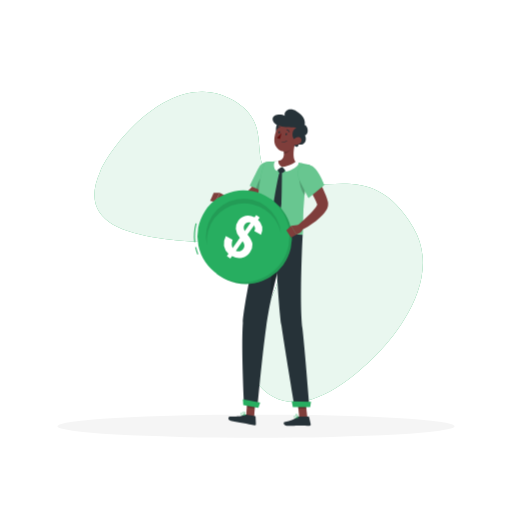
t = 0.00 s
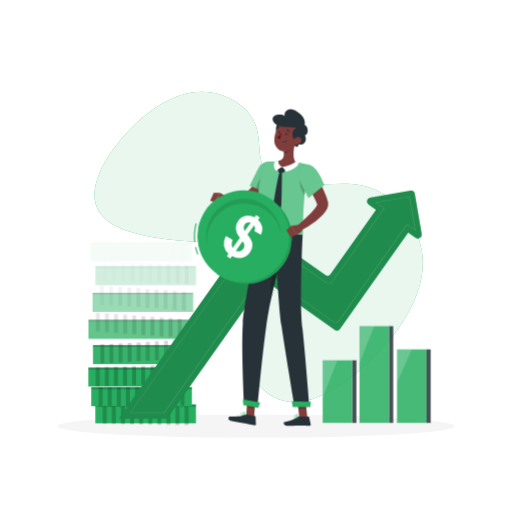
t = 3.56 s
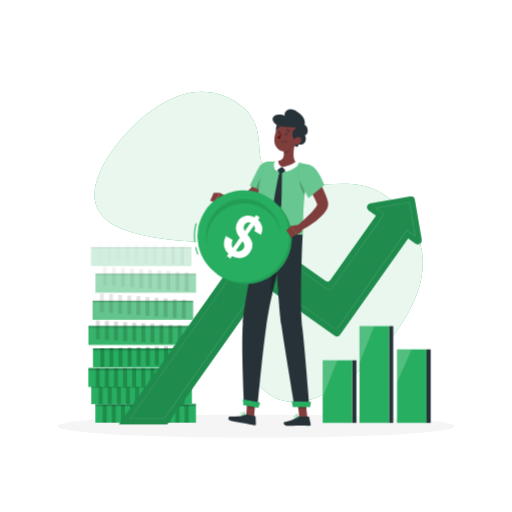
t = 4.01 s
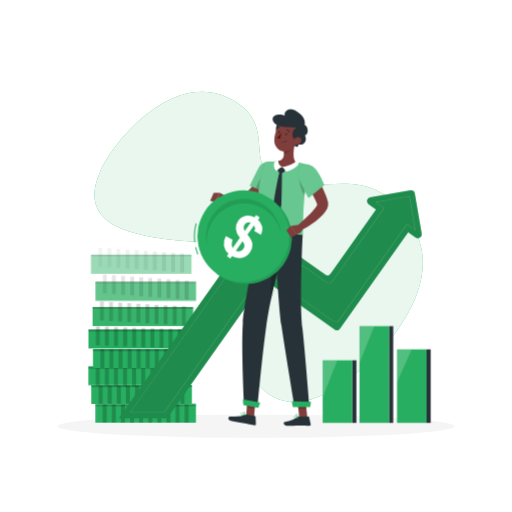
t = 4.46 s
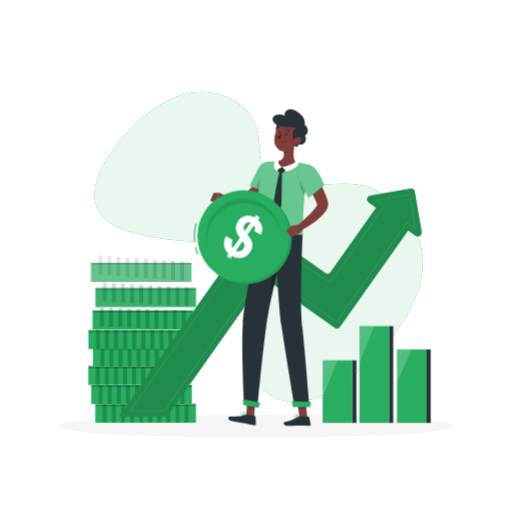
t = 4.91 s
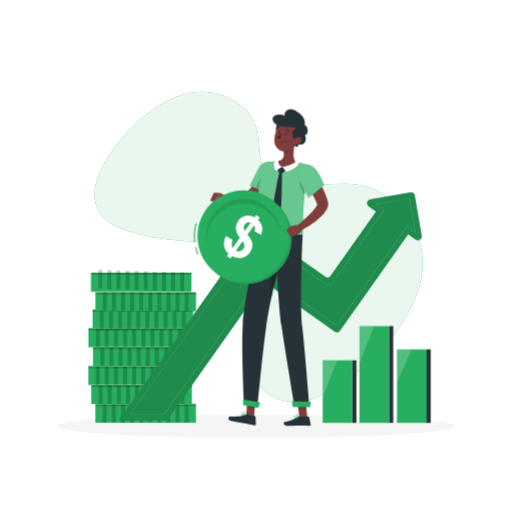
t = 5.81 s

The animated SVG that drew these frames (rendered in a browser with its animation timeline set to each time). Animation: 3 CSS @keyframes rules; one cycle of 7.16 s, repeats indefinitely.

<svg class="animated" id="freepik_stories-finance" xmlns="http://www.w3.org/2000/svg" viewBox="0 0 500 500" version="1.1" xmlns:xlink="http://www.w3.org/1999/xlink" xmlns:svgjs="http://svgjs.com/svgjs">
  <style>svg#freepik_stories-finance:not(.animated) .animable {opacity: 0;}svg#freepik_stories-finance.animated #el9u40xrmpimf {animation: 3.6s 1 forwards cubic-bezier(.36,-0.01,.5,1.38) slideDown;animation-delay: 0s;}svg#freepik_stories-finance.animated #elh5xnr4p0aah {animation: 3.6s 1 forwards cubic-bezier(.36,-0.01,.5,1.38) slideDown;animation-delay: 0.0375s;opacity: 0}svg#freepik_stories-finance.animated #elsd5unkhp9fp {animation: 3.6s 1 forwards cubic-bezier(.36,-0.01,.5,1.38) slideDown;animation-delay: 0.075s;opacity: 0}svg#freepik_stories-finance.animated #elsnmcn668ff {animation: 3.6s 1 forwards cubic-bezier(.36,-0.01,.5,1.38) slideDown;animation-delay: 0.11249999999999999s;opacity: 0}svg#freepik_stories-finance.animated #elcmo92x3m84 {animation: 3.6s 1 forwards cubic-bezier(.36,-0.01,.5,1.38) slideDown;animation-delay: 0.15s;opacity: 0}svg#freepik_stories-finance.animated #elfrb6fhwa0w9 {animation: 3.6s 1 forwards cubic-bezier(.36,-0.01,.5,1.38) slideDown;animation-delay: 0.1875s;opacity: 0}svg#freepik_stories-finance.animated #el4kaorjg4i33 {animation: 3.6s 1 forwards cubic-bezier(.36,-0.01,.5,1.38) slideDown;animation-delay: 0.22499999999999998s;opacity: 0}svg#freepik_stories-finance.animated #el2lhh3o1vg29 {animation: 3.6s 1 forwards cubic-bezier(.36,-0.01,.5,1.38) slideDown;animation-delay: 0.2625s;opacity: 0}svg#freepik_stories-finance.animated #el0s43jdigx3r {animation: 3.6s 1 forwards cubic-bezier(.36,-0.01,.5,1.38) slideDown;animation-delay: 0.3s;opacity: 0}svg#freepik_stories-finance.animated #elpdfewtk13n {animation: 3.6s 1 forwards cubic-bezier(.36,-0.01,.5,1.38) slideDown;animation-delay: 0.33749999999999997s;opacity: 0}svg#freepik_stories-finance.animated #elbiiloowrugj {animation: 3.6s 1 forwards cubic-bezier(.36,-0.01,.5,1.38) slideDown;animation-delay: 0.375s;opacity: 0}svg#freepik_stories-finance.animated #elqo4fphwp6j {animation: 3.6s 1 forwards cubic-bezier(.36,-0.01,.5,1.38) slideDown;animation-delay: 0.4125s;opacity: 0}svg#freepik_stories-finance.animated #el2y7uuu3v6gh {animation: 3.6s 1 forwards cubic-bezier(.36,-0.01,.5,1.38) slideDown;animation-delay: 0.44999999999999996s;opacity: 0}svg#freepik_stories-finance.animated #ell0krr95goe {animation: 3.6s 1 forwards cubic-bezier(.36,-0.01,.5,1.38) slideDown;animation-delay: 0.4875s;opacity: 0}svg#freepik_stories-finance.animated #eljujd2iynvgq {animation: 3.6s 1 forwards cubic-bezier(.36,-0.01,.5,1.38) slideDown;animation-delay: 0.525s;opacity: 0}svg#freepik_stories-finance.animated #ellanu5w53dtn {animation: 3.6s 1 forwards cubic-bezier(.36,-0.01,.5,1.38) slideDown;animation-delay: 0.5625s;opacity: 0}svg#freepik_stories-finance.animated #elyvl9wr3ekq {animation: 3.6s 1 forwards cubic-bezier(.36,-0.01,.5,1.38) slideDown;animation-delay: 0.6s;opacity: 0}svg#freepik_stories-finance.animated #eltfce0sjl9n {animation: 3.6s 1 forwards cubic-bezier(.36,-0.01,.5,1.38) slideDown;animation-delay: 0.6375s;opacity: 0}svg#freepik_stories-finance.animated #elwul0ytr3vhk {animation: 3.6s 1 forwards cubic-bezier(.36,-0.01,.5,1.38) slideDown;animation-delay: 0.6749999999999999s;opacity: 0}svg#freepik_stories-finance.animated #ele4td0szfg2l {animation: 3.6s 1 forwards cubic-bezier(.36,-0.01,.5,1.38) slideDown;animation-delay: 0.7125s;opacity: 0}svg#freepik_stories-finance.animated #elugetx8nsm3c {animation: 3.6s 1 forwards cubic-bezier(.36,-0.01,.5,1.38) slideDown;animation-delay: 0.75s;opacity: 0}svg#freepik_stories-finance.animated #elov4b8cmlyu {animation: 3.6s 1 forwards cubic-bezier(.36,-0.01,.5,1.38) slideDown;animation-delay: 0.7875s;opacity: 0}svg#freepik_stories-finance.animated #el1cfua68s0kw {animation: 3.6s 1 forwards cubic-bezier(.36,-0.01,.5,1.38) slideDown;animation-delay: 0.825s;opacity: 0}svg#freepik_stories-finance.animated #elm7daw14cyqi {animation: 3.6s 1 forwards cubic-bezier(.36,-0.01,.5,1.38) slideDown;animation-delay: 0.8624999999999999s;opacity: 0}svg#freepik_stories-finance.animated #el7dx5121bscg {animation: 3.6s 1 forwards cubic-bezier(.36,-0.01,.5,1.38) slideDown;animation-delay: 0.8999999999999999s;opacity: 0}svg#freepik_stories-finance.animated #ellcldbo0xlea {animation: 3.6s 1 forwards cubic-bezier(.36,-0.01,.5,1.38) slideDown;animation-delay: 0.9375s;opacity: 0}svg#freepik_stories-finance.animated #el66mbpt72wfe {animation: 3.6s 1 forwards cubic-bezier(.36,-0.01,.5,1.38) slideDown;animation-delay: 0.975s;opacity: 0}svg#freepik_stories-finance.animated #elno5xndumed8 {animation: 3.6s 1 forwards cubic-bezier(.36,-0.01,.5,1.38) slideDown;animation-delay: 1.0125s;opacity: 0}svg#freepik_stories-finance.animated #el7ywj4d7ascf {animation: 3.6s 1 forwards cubic-bezier(.36,-0.01,.5,1.38) slideDown;animation-delay: 1.05s;opacity: 0}svg#freepik_stories-finance.animated #el80yoio8p63d {animation: 3.6s 1 forwards cubic-bezier(.36,-0.01,.5,1.38) slideDown;animation-delay: 1.0875s;opacity: 0}svg#freepik_stories-finance.animated #el8w1no3awe64 {animation: 3.6s 1 forwards cubic-bezier(.36,-0.01,.5,1.38) slideDown;animation-delay: 1.125s;opacity: 0}svg#freepik_stories-finance.animated #elehdedoqh15q {animation: 3.6s 1 forwards cubic-bezier(.36,-0.01,.5,1.38) slideDown;animation-delay: 1.1624999999999999s;opacity: 0}svg#freepik_stories-finance.animated #el8g4jine91o6 {animation: 3.6s 1 forwards cubic-bezier(.36,-0.01,.5,1.38) slideDown;animation-delay: 1.2s;opacity: 0}svg#freepik_stories-finance.animated #eli58kgzfvtn {animation: 3.6s 1 forwards cubic-bezier(.36,-0.01,.5,1.38) slideDown;animation-delay: 1.2375s;opacity: 0}svg#freepik_stories-finance.animated #el1d4n5k2vls2 {animation: 3.6s 1 forwards cubic-bezier(.36,-0.01,.5,1.38) slideDown;animation-delay: 1.275s;opacity: 0}svg#freepik_stories-finance.animated #elzmbxb8jt4pc {animation: 3.6s 1 forwards cubic-bezier(.36,-0.01,.5,1.38) slideDown;animation-delay: 1.3125s;opacity: 0}svg#freepik_stories-finance.animated #el798z8byajjc {animation: 3.6s 1 forwards cubic-bezier(.36,-0.01,.5,1.38) slideDown;animation-delay: 1.3499999999999999s;opacity: 0}svg#freepik_stories-finance.animated #el2qk4u8py6kn {animation: 3.6s 1 forwards cubic-bezier(.36,-0.01,.5,1.38) slideDown;animation-delay: 1.3875s;opacity: 0}svg#freepik_stories-finance.animated #elz6w0f2vr5w {animation: 3.6s 1 forwards cubic-bezier(.36,-0.01,.5,1.38) slideDown;animation-delay: 1.425s;opacity: 0}svg#freepik_stories-finance.animated #elubcdp3xes1h {animation: 3.6s 1 forwards cubic-bezier(.36,-0.01,.5,1.38) slideDown;animation-delay: 1.4625s;opacity: 0}svg#freepik_stories-finance.animated #elv1hn1zjyky {animation: 3.6s 1 forwards cubic-bezier(.36,-0.01,.5,1.38) slideDown;animation-delay: 1.5s;opacity: 0}svg#freepik_stories-finance.animated #el2rbo05c0s7g {animation: 3.6s 1 forwards cubic-bezier(.36,-0.01,.5,1.38) slideDown;animation-delay: 1.5374999999999999s;opacity: 0}svg#freepik_stories-finance.animated #elivsy59o8bu8 {animation: 3.6s 1 forwards cubic-bezier(.36,-0.01,.5,1.38) slideDown;animation-delay: 1.575s;opacity: 0}svg#freepik_stories-finance.animated #elnqis4jskcs {animation: 3.6s 1 forwards cubic-bezier(.36,-0.01,.5,1.38) slideDown;animation-delay: 1.6125s;opacity: 0}svg#freepik_stories-finance.animated #el02ivxdfy1gv4 {animation: 3.6s 1 forwards cubic-bezier(.36,-0.01,.5,1.38) slideDown;animation-delay: 1.65s;opacity: 0}svg#freepik_stories-finance.animated #ele75aimweje {animation: 3.6s 1 forwards cubic-bezier(.36,-0.01,.5,1.38) slideDown;animation-delay: 1.6875s;opacity: 0}svg#freepik_stories-finance.animated #elniixxzt75a {animation: 3.6s 1 forwards cubic-bezier(.36,-0.01,.5,1.38) slideDown;animation-delay: 1.7249999999999999s;opacity: 0}svg#freepik_stories-finance.animated #els3xnkrzjzx {animation: 3.6s 1 forwards cubic-bezier(.36,-0.01,.5,1.38) slideDown;animation-delay: 1.7625s;opacity: 0}svg#freepik_stories-finance.animated #el7tk4txhgls6 {animation: 3.6s 1 forwards cubic-bezier(.36,-0.01,.5,1.38) slideDown;animation-delay: 1.7999999999999998s;opacity: 0}svg#freepik_stories-finance.animated #elnok0vhblra {animation: 3.6s 1 forwards cubic-bezier(.36,-0.01,.5,1.38) slideDown;animation-delay: 1.8375s;opacity: 0}svg#freepik_stories-finance.animated #elb2llep1sjh5 {animation: 3.6s 1 forwards cubic-bezier(.36,-0.01,.5,1.38) slideDown;animation-delay: 1.875s;opacity: 0}svg#freepik_stories-finance.animated #eltk9fwj6wsjn {animation: 3.6s 1 forwards cubic-bezier(.36,-0.01,.5,1.38) slideDown;animation-delay: 1.9124999999999999s;opacity: 0}svg#freepik_stories-finance.animated #ely21jmm62h4 {animation: 3.6s 1 forwards cubic-bezier(.36,-0.01,.5,1.38) slideDown;animation-delay: 1.95s;opacity: 0}svg#freepik_stories-finance.animated #el0aipsxrboq7 {animation: 3.6s 1 forwards cubic-bezier(.36,-0.01,.5,1.38) slideDown;animation-delay: 1.9874999999999998s;opacity: 0}svg#freepik_stories-finance.animated #el09zweh4old73 {animation: 3.6s 1 forwards cubic-bezier(.36,-0.01,.5,1.38) slideDown;animation-delay: 2.025s;opacity: 0}svg#freepik_stories-finance.animated #el8opncknbkbm {animation: 3.6s 1 forwards cubic-bezier(.36,-0.01,.5,1.38) slideDown;animation-delay: 2.0625s;opacity: 0}svg#freepik_stories-finance.animated #elwjg6wuy8oa {animation: 3.6s 1 forwards cubic-bezier(.36,-0.01,.5,1.38) slideDown;animation-delay: 2.1s;opacity: 0}svg#freepik_stories-finance.animated #elybnpu0ylt9s {animation: 3.6s 1 forwards cubic-bezier(.36,-0.01,.5,1.38) slideDown;animation-delay: 2.1374999999999997s;opacity: 0}svg#freepik_stories-finance.animated #elb47j2hvg3x {animation: 3.6s 1 forwards cubic-bezier(.36,-0.01,.5,1.38) slideDown;animation-delay: 2.175s;opacity: 0}svg#freepik_stories-finance.animated #elj0d8lufmytl {animation: 3.6s 1 forwards cubic-bezier(.36,-0.01,.5,1.38) slideDown;animation-delay: 2.2125s;opacity: 0}svg#freepik_stories-finance.animated #elzc4rjvmjt {animation: 3.6s 1 forwards cubic-bezier(.36,-0.01,.5,1.38) slideDown;animation-delay: 2.25s;opacity: 0}svg#freepik_stories-finance.animated #elu7ul9v7n0ib {animation: 3.6s 1 forwards cubic-bezier(.36,-0.01,.5,1.38) slideDown;animation-delay: 2.2875s;opacity: 0}svg#freepik_stories-finance.animated #el4qofhtum0mx {animation: 3.6s 1 forwards cubic-bezier(.36,-0.01,.5,1.38) slideDown;animation-delay: 2.3249999999999997s;opacity: 0}svg#freepik_stories-finance.animated #elvte8h1n45j8 {animation: 3.6s 1 forwards cubic-bezier(.36,-0.01,.5,1.38) slideDown;animation-delay: 2.3625s;opacity: 0}svg#freepik_stories-finance.animated #elefo0qozzyop {animation: 3.6s 1 forwards cubic-bezier(.36,-0.01,.5,1.38) slideDown;animation-delay: 2.4s;opacity: 0}svg#freepik_stories-finance.animated #elszm551p7of {animation: 3.6s 1 forwards cubic-bezier(.36,-0.01,.5,1.38) slideDown;animation-delay: 2.4375s;opacity: 0}svg#freepik_stories-finance.animated #elio9839guz0g {animation: 3.6s 1 forwards cubic-bezier(.36,-0.01,.5,1.38) slideDown;animation-delay: 2.475s;opacity: 0}svg#freepik_stories-finance.animated #elojymag8uonk {animation: 3.6s 1 forwards cubic-bezier(.36,-0.01,.5,1.38) slideDown;animation-delay: 2.5124999999999997s;opacity: 0}svg#freepik_stories-finance.animated #elztqmtcrr1kc {animation: 3.6s 1 forwards cubic-bezier(.36,-0.01,.5,1.38) slideDown;animation-delay: 2.55s;opacity: 0}svg#freepik_stories-finance.animated #el4744y6mal6j {animation: 3.6s 1 forwards cubic-bezier(.36,-0.01,.5,1.38) slideDown;animation-delay: 2.5875s;opacity: 0}svg#freepik_stories-finance.animated #eld7u0hlgyw9 {animation: 3.6s 1 forwards cubic-bezier(.36,-0.01,.5,1.38) slideDown;animation-delay: 2.625s;opacity: 0}svg#freepik_stories-finance.animated #elriiid5myvng {animation: 3.6s 1 forwards cubic-bezier(.36,-0.01,.5,1.38) slideDown;animation-delay: 2.6625s;opacity: 0}svg#freepik_stories-finance.animated #el6tla4gw0ca9 {animation: 3.6s 1 forwards cubic-bezier(.36,-0.01,.5,1.38) slideDown;animation-delay: 2.6999999999999997s;opacity: 0}svg#freepik_stories-finance.animated #elfdmirv5iaf4 {animation: 3.6s 1 forwards cubic-bezier(.36,-0.01,.5,1.38) slideDown;animation-delay: 2.7375s;opacity: 0}svg#freepik_stories-finance.animated #elb5nm4jubaf4 {animation: 3.6s 1 forwards cubic-bezier(.36,-0.01,.5,1.38) slideDown;animation-delay: 2.775s;opacity: 0}svg#freepik_stories-finance.animated #elxuubzc0vnxm {animation: 3.6s 1 forwards cubic-bezier(.36,-0.01,.5,1.38) slideDown;animation-delay: 2.8125s;opacity: 0}svg#freepik_stories-finance.animated #el602yrqd0qin {animation: 3.6s 1 forwards cubic-bezier(.36,-0.01,.5,1.38) slideDown;animation-delay: 2.85s;opacity: 0}svg#freepik_stories-finance.animated #elasnxfu4uhod {animation: 3.6s 1 forwards cubic-bezier(.36,-0.01,.5,1.38) slideDown;animation-delay: 2.8874999999999997s;opacity: 0}svg#freepik_stories-finance.animated #elgpg5yuqd3bm {animation: 3.6s 1 forwards cubic-bezier(.36,-0.01,.5,1.38) slideDown;animation-delay: 2.925s;opacity: 0}svg#freepik_stories-finance.animated #el7pq3yvr2uod {animation: 3.6s 1 forwards cubic-bezier(.36,-0.01,.5,1.38) slideDown;animation-delay: 2.9625s;opacity: 0}svg#freepik_stories-finance.animated #elxla7kwojuxm {animation: 3.6s 1 forwards cubic-bezier(.36,-0.01,.5,1.38) slideDown;animation-delay: 3s;opacity: 0}svg#freepik_stories-finance.animated #elih8oo8rrlm {animation: 3.6s 1 forwards cubic-bezier(.36,-0.01,.5,1.38) slideDown;animation-delay: 3.0375s;opacity: 0}svg#freepik_stories-finance.animated #elyzprog3scel {animation: 3.6s 1 forwards cubic-bezier(.36,-0.01,.5,1.38) slideDown;animation-delay: 3.0749999999999997s;opacity: 0}svg#freepik_stories-finance.animated #el5d1oushy8a {animation: 3.6s 1 forwards cubic-bezier(.36,-0.01,.5,1.38) slideDown;animation-delay: 3.1125s;opacity: 0}svg#freepik_stories-finance.animated #el8zk2xgnjtt {animation: 3.6s 1 forwards cubic-bezier(.36,-0.01,.5,1.38) slideDown;animation-delay: 3.15s;opacity: 0}svg#freepik_stories-finance.animated #el9q8ntuo75m {animation: 3.6s 1 forwards cubic-bezier(.36,-0.01,.5,1.38) slideDown;animation-delay: 3.1875s;opacity: 0}svg#freepik_stories-finance.animated #elov384vx7h9 {animation: 3.6s 1 forwards cubic-bezier(.36,-0.01,.5,1.38) slideDown;animation-delay: 3.225s;opacity: 0}svg#freepik_stories-finance.animated #elpsdohotutb8 {animation: 3.6s 1 forwards cubic-bezier(.36,-0.01,.5,1.38) slideDown;animation-delay: 3.2624999999999997s;opacity: 0}svg#freepik_stories-finance.animated #elz031wfxhqd9 {animation: 3.6s 1 forwards cubic-bezier(.36,-0.01,.5,1.38) slideDown;animation-delay: 3.3s;opacity: 0}svg#freepik_stories-finance.animated #elnz490uxrl1i {animation: 3.6s 1 forwards cubic-bezier(.36,-0.01,.5,1.38) slideDown;animation-delay: 3.3375s;opacity: 0}svg#freepik_stories-finance.animated #elo0tsc4gywi {animation: 3.6s 1 forwards cubic-bezier(.36,-0.01,.5,1.38) slideDown;animation-delay: 3.375s;opacity: 0}svg#freepik_stories-finance.animated #elcfs5ekvuu6 {animation: 3.6s 1 forwards cubic-bezier(.36,-0.01,.5,1.38) slideDown;animation-delay: 3.4125s;opacity: 0}svg#freepik_stories-finance.animated #el28gq0jm13hfi {animation: 3.6s 1 forwards cubic-bezier(.36,-0.01,.5,1.38) slideDown;animation-delay: 3.4499999999999997s;opacity: 0}svg#freepik_stories-finance.animated #elb81wfn0l4ik {animation: 3.6s 1 forwards cubic-bezier(.36,-0.01,.5,1.38) slideDown;animation-delay: 3.4875s;opacity: 0}svg#freepik_stories-finance.animated #elu6thr2vq7eo {animation: 3.6s 1 forwards cubic-bezier(.36,-0.01,.5,1.38) slideDown;animation-delay: 3.525s;opacity: 0}svg#freepik_stories-finance.animated #el63hlrt6cbm2 {animation: 3.6s 1 forwards cubic-bezier(.36,-0.01,.5,1.38) slideDown;animation-delay: 3.5625s;opacity: 0}svg#freepik_stories-finance.animated #freepik--Coins--inject-3 {animation: 3.6s 1 forwards cubic-bezier(.36,-0.01,.5,1.38) slideDown;animation-delay: 0s;}svg#freepik_stories-finance.animated #freepik--Growth--inject-3 {animation: 1s 1 forwards cubic-bezier(.36,-0.01,.5,1.38) fadeIn,1.5s Infinite  linear floating;animation-delay: 0s,1s;}svg#freepik_stories-finance.animated #freepik--Chart--inject-3 {animation: 1s 1 forwards cubic-bezier(.36,-0.01,.5,1.38) fadeIn;animation-delay: 3s;opacity: 0}            @keyframes slideDown {                0% {                    opacity: 0;                    transform: translateY(-30px);                }                100% {                    opacity: 1;                    transform: translateY(0);                }            }                    @keyframes fadeIn {                0% {                    opacity: 0;                }                100% {                    opacity: 1;                }            }                    @keyframes floating {                0% {                    opacity: 1;                    transform: translateY(0px);                }                50% {                    transform: translateY(-10px);                }                100% {                    opacity: 1;                    transform: translateY(0px);                }            }        </style><g id="freepik--background-simple--inject-3" class="animable" style="transform-origin: 252.578px 241.147px;"><path d="M97.91,167.36C56.83,258.91,250.11,224,266.55,249.22c24.95,38.23-46.9,76.83-20.57,117.83,37,57.68,97.76,2.95,119.44-18.36,21.9-21.52,66.95-77.47,38.28-126.29-43.79-74.57-94.12-22.38-139.33-52.06-21.32-14,1.25-46.56-31.67-69.26C175.27,61.47,112.59,134.65,97.91,167.36Z" style="fill: rgb(39, 174, 96); transform-origin: 252.578px 241.147px;" id="elekuj4a7fo6" class="animable"></path><g id="elqwrql5j2n7"><path d="M97.91,167.36C56.83,258.91,250.11,224,266.55,249.22c24.95,38.23-46.9,76.83-20.57,117.83,37,57.68,97.76,2.95,119.44-18.36,21.9-21.52,66.95-77.47,38.28-126.29-43.79-74.57-94.12-22.38-139.33-52.06-21.32-14,1.25-46.56-31.67-69.26C175.27,61.47,112.59,134.65,97.91,167.36Z" style="fill: rgb(255, 255, 255); opacity: 0.9; transform-origin: 252.578px 241.147px;" class="animable"></path></g></g><g id="freepik--Shadow--inject-3" class="animable" style="transform-origin: 250px 416.24px;"><ellipse id="freepik--path--inject-3" cx="250" cy="416.24" rx="193.89" ry="11.32" style="fill: rgb(245, 245, 245); transform-origin: 250px 416.24px;" class="animable"></ellipse></g><g id="freepik--Coins--inject-3" class="animable animator-active" style="transform-origin: 138.9px 339.025px;"><rect x="93.15" y="394.46" width="98.19" height="18.48" style="fill: rgb(39, 174, 96); transform-origin: 142.245px 403.7px;" id="el9u40xrmpimf" class="animable"></rect><g id="elh5xnr4p0aah"><rect x="93.15" y="394.46" width="98.19" height="2.1" style="opacity: 0.2; transform-origin: 142.245px 395.51px;" class="animable"></rect></g><g id="elsd5unkhp9fp"><rect x="100.34" y="394.46" width="3.87" height="18.48" style="opacity: 0.2; transform-origin: 102.275px 403.7px;" class="animable"></rect></g><g id="elsnmcn668ff"><rect x="109.22" y="394.46" width="3.87" height="18.48" style="opacity: 0.2; transform-origin: 111.155px 403.7px;" class="animable"></rect></g><g id="elcmo92x3m84"><rect x="118.11" y="394.46" width="3.87" height="18.48" style="opacity: 0.2; transform-origin: 120.045px 403.7px;" class="animable"></rect></g><g id="elfrb6fhwa0w9"><rect x="126.99" y="394.46" width="3.87" height="18.48" style="opacity: 0.2; transform-origin: 128.925px 403.7px;" class="animable"></rect></g><g id="el4kaorjg4i33"><rect x="135.87" y="394.46" width="3.87" height="18.48" style="opacity: 0.2; transform-origin: 137.805px 403.7px;" class="animable"></rect></g><g id="el2lhh3o1vg29"><rect x="144.76" y="394.46" width="3.87" height="18.48" style="opacity: 0.2; transform-origin: 146.695px 403.7px;" class="animable"></rect></g><g id="el0s43jdigx3r"><rect x="153.64" y="394.46" width="3.87" height="18.48" style="opacity: 0.2; transform-origin: 155.575px 403.7px;" class="animable"></rect></g><g id="elpdfewtk13n"><rect x="162.52" y="394.46" width="3.87" height="18.48" style="opacity: 0.2; transform-origin: 164.455px 403.7px;" class="animable"></rect></g><g id="elbiiloowrugj"><rect x="171.41" y="394.46" width="3.87" height="18.48" style="opacity: 0.2; transform-origin: 173.345px 403.7px;" class="animable"></rect></g><g id="elqo4fphwp6j"><rect x="180.29" y="394.46" width="3.87" height="18.48" style="opacity: 0.2; transform-origin: 182.225px 403.7px;" class="animable"></rect></g><rect x="89.16" y="375.98" width="98.19" height="18.48" style="fill: rgb(39, 174, 96); transform-origin: 138.255px 385.22px;" id="el2y7uuu3v6gh" class="animable"></rect><g id="ell0krr95goe"><rect x="89.16" y="375.98" width="98.19" height="2.1" style="opacity: 0.2; transform-origin: 138.255px 377.03px;" class="animable"></rect></g><g id="eljujd2iynvgq"><rect x="96.34" y="375.98" width="3.87" height="18.48" style="opacity: 0.2; transform-origin: 98.275px 385.22px;" class="animable"></rect></g><g id="ellanu5w53dtn"><rect x="105.23" y="375.98" width="3.87" height="18.48" style="opacity: 0.2; transform-origin: 107.165px 385.22px;" class="animable"></rect></g><g id="elyvl9wr3ekq"><rect x="114.11" y="375.98" width="3.87" height="18.48" style="opacity: 0.2; transform-origin: 116.045px 385.22px;" class="animable"></rect></g><g id="eltfce0sjl9n"><rect x="122.99" y="375.98" width="3.87" height="18.48" style="opacity: 0.2; transform-origin: 124.925px 385.22px;" class="animable"></rect></g><g id="elwul0ytr3vhk"><rect x="131.88" y="375.98" width="3.87" height="18.48" style="opacity: 0.2; transform-origin: 133.815px 385.22px;" class="animable"></rect></g><g id="ele4td0szfg2l"><rect x="140.76" y="375.98" width="3.87" height="18.48" style="opacity: 0.2; transform-origin: 142.695px 385.22px;" class="animable"></rect></g><g id="elugetx8nsm3c"><rect x="149.64" y="375.98" width="3.87" height="18.48" style="opacity: 0.2; transform-origin: 151.575px 385.22px;" class="animable"></rect></g><g id="elov4b8cmlyu"><rect x="158.53" y="375.98" width="3.87" height="18.48" style="opacity: 0.2; transform-origin: 160.465px 385.22px;" class="animable"></rect></g><g id="el1cfua68s0kw"><rect x="167.41" y="375.98" width="3.87" height="18.48" style="opacity: 0.2; transform-origin: 169.345px 385.22px;" class="animable"></rect></g><g id="elm7daw14cyqi"><rect x="176.29" y="375.98" width="3.87" height="18.48" style="opacity: 0.2; transform-origin: 178.225px 385.22px;" class="animable"></rect></g><rect x="86.33" y="357.5" width="98.19" height="18.48" style="fill: rgb(39, 174, 96); transform-origin: 135.425px 366.74px;" id="el7dx5121bscg" class="animable"></rect><g id="ellcldbo0xlea"><rect x="86.33" y="357.5" width="98.19" height="2.1" style="opacity: 0.2; transform-origin: 135.425px 358.55px;" class="animable"></rect></g><g id="el66mbpt72wfe"><rect x="93.52" y="357.5" width="3.87" height="18.48" style="opacity: 0.2; transform-origin: 95.455px 366.74px;" class="animable"></rect></g><g id="elno5xndumed8"><rect x="102.4" y="357.5" width="3.87" height="18.48" style="opacity: 0.2; transform-origin: 104.335px 366.74px;" class="animable"></rect></g><g id="el7ywj4d7ascf"><rect x="111.29" y="357.5" width="3.87" height="18.48" style="opacity: 0.2; transform-origin: 113.225px 366.74px;" class="animable"></rect></g><g id="el80yoio8p63d"><rect x="120.17" y="357.5" width="3.87" height="18.48" style="opacity: 0.2; transform-origin: 122.105px 366.74px;" class="animable"></rect></g><g id="el8w1no3awe64"><rect x="129.05" y="357.5" width="3.87" height="18.48" style="opacity: 0.2; transform-origin: 130.985px 366.74px;" class="animable"></rect></g><g id="elehdedoqh15q"><rect x="137.94" y="357.5" width="3.87" height="18.48" style="opacity: 0.2; transform-origin: 139.875px 366.74px;" class="animable"></rect></g><g id="el8g4jine91o6"><rect x="146.82" y="357.5" width="3.87" height="18.48" style="opacity: 0.2; transform-origin: 148.755px 366.74px;" class="animable"></rect></g><g id="eli58kgzfvtn"><rect x="155.7" y="357.5" width="3.87" height="18.48" style="opacity: 0.2; transform-origin: 157.635px 366.74px;" class="animable"></rect></g><g id="el1d4n5k2vls2"><rect x="164.59" y="357.5" width="3.87" height="18.48" style="opacity: 0.2; transform-origin: 166.525px 366.74px;" class="animable"></rect></g><g id="elzmbxb8jt4pc"><rect x="173.47" y="357.5" width="3.87" height="18.48" style="opacity: 0.2; transform-origin: 175.405px 366.74px;" class="animable"></rect></g><rect x="90.78" y="339.03" width="98.19" height="18.48" style="fill: rgb(39, 174, 96); transform-origin: 139.875px 348.27px;" id="el798z8byajjc" class="animable"></rect><g id="el2qk4u8py6kn"><rect x="90.78" y="339.03" width="98.19" height="2.1" style="opacity: 0.2; transform-origin: 139.875px 340.08px;" class="animable"></rect></g><g id="elz6w0f2vr5w"><rect x="97.96" y="339.03" width="3.87" height="18.48" style="opacity: 0.2; transform-origin: 99.895px 348.27px;" class="animable"></rect></g><g id="elubcdp3xes1h"><rect x="106.85" y="339.03" width="3.87" height="18.48" style="opacity: 0.2; transform-origin: 108.785px 348.27px;" class="animable"></rect></g><g id="elv1hn1zjyky"><rect x="115.73" y="339.03" width="3.87" height="18.48" style="opacity: 0.2; transform-origin: 117.665px 348.27px;" class="animable"></rect></g><g id="el2rbo05c0s7g"><rect x="124.61" y="339.03" width="3.87" height="18.48" style="opacity: 0.2; transform-origin: 126.545px 348.27px;" class="animable"></rect></g><g id="elivsy59o8bu8"><rect x="133.5" y="339.03" width="3.87" height="18.48" style="opacity: 0.2; transform-origin: 135.435px 348.27px;" class="animable"></rect></g><g id="elnqis4jskcs"><rect x="142.38" y="339.03" width="3.87" height="18.48" style="opacity: 0.2; transform-origin: 144.315px 348.27px;" class="animable"></rect></g><g id="el02ivxdfy1gv4"><rect x="151.26" y="339.03" width="3.87" height="18.48" style="opacity: 0.2; transform-origin: 153.195px 348.27px;" class="animable"></rect></g><g id="ele75aimweje"><rect x="160.15" y="339.03" width="3.87" height="18.48" style="opacity: 0.2; transform-origin: 162.085px 348.27px;" class="animable"></rect></g><g id="elniixxzt75a"><rect x="169.03" y="339.03" width="3.87" height="18.48" style="opacity: 0.2; transform-origin: 170.965px 348.27px;" class="animable"></rect></g><g id="els3xnkrzjzx"><rect x="177.91" y="339.03" width="3.87" height="18.48" style="opacity: 0.2; transform-origin: 179.845px 348.27px;" class="animable"></rect></g><g id="el7tk4txhgls6"><rect x="86.46" y="320.55" width="98.19" height="18.48" style="fill: rgb(39, 174, 96); transform-origin: 135.555px 329.79px; transform: rotate(180deg);" class="animable"></rect></g><g id="elnok0vhblra"><rect x="86.46" y="320.55" width="98.19" height="2.1" style="opacity: 0.2; transform-origin: 135.555px 321.6px; transform: rotate(180deg);" class="animable"></rect></g><g id="elb2llep1sjh5"><rect x="173.6" y="320.55" width="3.87" height="18.48" style="opacity: 0.2; transform-origin: 175.535px 329.79px; transform: rotate(180deg);" class="animable"></rect></g><g id="eltk9fwj6wsjn"><rect x="164.72" y="320.55" width="3.87" height="18.48" style="opacity: 0.2; transform-origin: 166.655px 329.79px; transform: rotate(180deg);" class="animable"></rect></g><g id="ely21jmm62h4"><rect x="155.83" y="320.55" width="3.87" height="18.48" style="opacity: 0.2; transform-origin: 157.765px 329.79px; transform: rotate(180deg);" class="animable"></rect></g><g id="el0aipsxrboq7"><rect x="146.95" y="320.55" width="3.87" height="18.48" style="opacity: 0.2; transform-origin: 148.885px 329.79px; transform: rotate(180deg);" class="animable"></rect></g><g id="el09zweh4old73"><rect x="138.07" y="320.55" width="3.87" height="18.48" style="opacity: 0.2; transform-origin: 140.005px 329.79px; transform: rotate(180deg);" class="animable"></rect></g><g id="el8opncknbkbm"><rect x="129.18" y="320.55" width="3.87" height="18.48" style="opacity: 0.2; transform-origin: 131.115px 329.79px; transform: rotate(180deg);" class="animable"></rect></g><g id="elwjg6wuy8oa"><rect x="120.3" y="320.55" width="3.87" height="18.48" style="opacity: 0.2; transform-origin: 122.235px 329.79px; transform: rotate(180deg);" class="animable"></rect></g><g id="elybnpu0ylt9s"><rect x="111.42" y="320.55" width="3.87" height="18.48" style="opacity: 0.2; transform-origin: 113.355px 329.79px; transform: rotate(180deg);" class="animable"></rect></g><g id="elb47j2hvg3x"><rect x="102.53" y="320.55" width="3.87" height="18.48" style="opacity: 0.2; transform-origin: 104.465px 329.79px; transform: rotate(180deg);" class="animable"></rect></g><g id="elj0d8lufmytl"><rect x="93.65" y="320.55" width="3.87" height="18.48" style="opacity: 0.2; transform-origin: 95.585px 329.79px; transform: rotate(180deg);" class="animable"></rect></g><g id="elzc4rjvmjt"><rect x="90.46" y="302.07" width="98.19" height="18.48" style="fill: rgb(39, 174, 96); transform-origin: 139.555px 311.31px; transform: rotate(180deg);" class="animable"></rect></g><g id="elu7ul9v7n0ib"><rect x="90.46" y="302.07" width="98.19" height="2.1" style="opacity: 0.2; transform-origin: 139.555px 303.12px; transform: rotate(180deg);" class="animable"></rect></g><g id="el4qofhtum0mx"><rect x="177.6" y="302.07" width="3.87" height="18.48" style="opacity: 0.2; transform-origin: 179.535px 311.31px; transform: rotate(180deg);" class="animable"></rect></g><g id="elvte8h1n45j8"><rect x="168.71" y="302.07" width="3.87" height="18.48" style="opacity: 0.2; transform-origin: 170.645px 311.31px; transform: rotate(180deg);" class="animable"></rect></g><g id="elefo0qozzyop"><rect x="159.83" y="302.07" width="3.87" height="18.48" style="opacity: 0.2; transform-origin: 161.765px 311.31px; transform: rotate(180deg);" class="animable"></rect></g><g id="elszm551p7of"><rect x="150.95" y="302.07" width="3.87" height="18.48" style="opacity: 0.2; transform-origin: 152.885px 311.31px; transform: rotate(180deg);" class="animable"></rect></g><g id="elio9839guz0g"><rect x="142.06" y="302.07" width="3.87" height="18.48" style="opacity: 0.2; transform-origin: 143.995px 311.31px; transform: rotate(180deg);" class="animable"></rect></g><g id="elojymag8uonk"><rect x="133.18" y="302.07" width="3.87" height="18.48" style="opacity: 0.2; transform-origin: 135.115px 311.31px; transform: rotate(180deg);" class="animable"></rect></g><g id="elztqmtcrr1kc"><rect x="124.3" y="302.07" width="3.87" height="18.48" style="opacity: 0.2; transform-origin: 126.235px 311.31px; transform: rotate(180deg);" class="animable"></rect></g><g id="el4744y6mal6j"><rect x="115.41" y="302.07" width="3.87" height="18.48" style="opacity: 0.2; transform-origin: 117.345px 311.31px; transform: rotate(180deg);" class="animable"></rect></g><g id="eld7u0hlgyw9"><rect x="106.53" y="302.07" width="3.87" height="18.48" style="opacity: 0.2; transform-origin: 108.465px 311.31px; transform: rotate(180deg);" class="animable"></rect></g><g id="elriiid5myvng"><rect x="97.65" y="302.07" width="3.87" height="18.48" style="opacity: 0.2; transform-origin: 99.585px 311.31px; transform: rotate(180deg);" class="animable"></rect></g><g id="el6tla4gw0ca9"><rect x="93.28" y="283.59" width="98.19" height="18.48" style="fill: rgb(39, 174, 96); transform-origin: 142.375px 292.83px; transform: rotate(180deg);" class="animable"></rect></g><g id="elfdmirv5iaf4"><rect x="93.28" y="283.59" width="98.19" height="2.1" style="opacity: 0.2; transform-origin: 142.375px 284.64px; transform: rotate(180deg);" class="animable"></rect></g><g id="elb5nm4jubaf4"><rect x="180.42" y="283.59" width="3.87" height="18.48" style="opacity: 0.2; transform-origin: 182.355px 292.83px; transform: rotate(180deg);" class="animable"></rect></g><g id="elxuubzc0vnxm"><rect x="171.54" y="283.59" width="3.87" height="18.48" style="opacity: 0.2; transform-origin: 173.475px 292.83px; transform: rotate(180deg);" class="animable"></rect></g><g id="el602yrqd0qin"><rect x="162.65" y="283.59" width="3.87" height="18.48" style="opacity: 0.2; transform-origin: 164.585px 292.83px; transform: rotate(180deg);" class="animable"></rect></g><g id="elasnxfu4uhod"><rect x="153.77" y="283.59" width="3.87" height="18.48" style="opacity: 0.2; transform-origin: 155.705px 292.83px; transform: rotate(180deg);" class="animable"></rect></g><g id="elgpg5yuqd3bm"><rect x="144.89" y="283.59" width="3.87" height="18.48" style="opacity: 0.2; transform-origin: 146.825px 292.83px; transform: rotate(180deg);" class="animable"></rect></g><g id="el7pq3yvr2uod"><rect x="136" y="283.59" width="3.87" height="18.48" style="opacity: 0.2; transform-origin: 137.935px 292.83px; transform: rotate(180deg);" class="animable"></rect></g><g id="elxla7kwojuxm"><rect x="127.12" y="283.59" width="3.87" height="18.48" style="opacity: 0.2; transform-origin: 129.055px 292.83px; transform: rotate(180deg);" class="animable"></rect></g><g id="elih8oo8rrlm"><rect x="118.24" y="283.59" width="3.87" height="18.48" style="opacity: 0.2; transform-origin: 120.175px 292.83px; transform: rotate(180deg);" class="animable"></rect></g><g id="elyzprog3scel"><rect x="109.35" y="283.59" width="3.87" height="18.48" style="opacity: 0.2; transform-origin: 111.285px 292.83px; transform: rotate(180deg);" class="animable"></rect></g><g id="el5d1oushy8a"><rect x="100.47" y="283.59" width="3.87" height="18.48" style="opacity: 0.2; transform-origin: 102.405px 292.83px; transform: rotate(180deg);" class="animable"></rect></g><g id="el8zk2xgnjtt"><rect x="88.84" y="265.11" width="98.19" height="18.48" style="fill: rgb(39, 174, 96); transform-origin: 137.935px 274.35px; transform: rotate(180deg);" class="animable"></rect></g><g id="el9q8ntuo75m"><rect x="88.84" y="265.11" width="98.19" height="2.1" style="opacity: 0.2; transform-origin: 137.935px 266.16px; transform: rotate(180deg);" class="animable"></rect></g><g id="elov384vx7h9"><rect x="175.98" y="265.11" width="3.87" height="18.48" style="opacity: 0.2; transform-origin: 177.915px 274.35px; transform: rotate(180deg);" class="animable"></rect></g><g id="elpsdohotutb8"><rect x="167.09" y="265.11" width="3.87" height="18.48" style="opacity: 0.2; transform-origin: 169.025px 274.35px; transform: rotate(180deg);" class="animable"></rect></g><g id="elz031wfxhqd9"><rect x="158.21" y="265.11" width="3.87" height="18.48" style="opacity: 0.2; transform-origin: 160.145px 274.35px; transform: rotate(180deg);" class="animable"></rect></g><g id="elnz490uxrl1i"><rect x="149.33" y="265.11" width="3.87" height="18.48" style="opacity: 0.2; transform-origin: 151.265px 274.35px; transform: rotate(180deg);" class="animable"></rect></g><g id="elo0tsc4gywi"><rect x="140.44" y="265.11" width="3.87" height="18.48" style="opacity: 0.2; transform-origin: 142.375px 274.35px; transform: rotate(180deg);" class="animable"></rect></g><g id="elcfs5ekvuu6"><rect x="131.56" y="265.11" width="3.87" height="18.48" style="opacity: 0.2; transform-origin: 133.495px 274.35px; transform: rotate(180deg);" class="animable"></rect></g><g id="el28gq0jm13hfi"><rect x="122.68" y="265.11" width="3.87" height="18.48" style="opacity: 0.2; transform-origin: 124.615px 274.35px; transform: rotate(180deg);" class="animable"></rect></g><g id="elb81wfn0l4ik"><rect x="113.79" y="265.11" width="3.87" height="18.48" style="opacity: 0.2; transform-origin: 115.725px 274.35px; transform: rotate(180deg);" class="animable"></rect></g><g id="elu6thr2vq7eo"><rect x="104.91" y="265.11" width="3.87" height="18.48" style="opacity: 0.2; transform-origin: 106.845px 274.35px; transform: rotate(180deg);" class="animable"></rect></g><g id="el63hlrt6cbm2"><rect x="96.03" y="265.11" width="3.87" height="18.48" style="opacity: 0.2; transform-origin: 97.965px 274.35px; transform: rotate(180deg);" class="animable"></rect></g></g><g id="freepik--Growth--inject-3" class="animable" style="transform-origin: 263.95px 303.254px;"><path d="M400.66,192l-39.16,6.71a3.85,3.85,0,0,0-1.57,6.95l7.22,5.11-44.27,62.58a3.79,3.79,0,0,1-5.29.9l-65.07-46a3.81,3.81,0,0,0-5.3.91L116.05,414.56h47.14l93.23-131.79a3.79,3.79,0,0,1,5.29-.9l65.07,46a3.8,3.8,0,0,0,5.3-.91l66.49-94,7.23,5.11a3.86,3.86,0,0,0,6-3.8l-6.72-39.16A3.85,3.85,0,0,0,400.66,192Z" style="fill: rgb(39, 174, 96); transform-origin: 263.95px 303.254px;" id="elesa60o6yc0u" class="animable"></path><g id="eltuqe81z8o5"><path d="M400.66,192l-39.16,6.71a3.85,3.85,0,0,0-1.57,6.95l7.22,5.11-44.27,62.58a3.79,3.79,0,0,1-5.29.9l-65.07-46a3.81,3.81,0,0,0-5.3.91L116.05,414.56h47.14l93.23-131.79a3.79,3.79,0,0,1,5.29-.9l65.07,46a3.8,3.8,0,0,0,5.3-.91l66.49-94,7.23,5.11a3.86,3.86,0,0,0,6-3.8l-6.72-39.16A3.85,3.85,0,0,0,400.66,192Z" style="opacity: 0.2; transform-origin: 263.95px 303.254px;" class="animable"></path></g><g id="eled0tpv3dy7l"><path d="M160.24,409.11H127.06a.26.26,0,0,1-.22-.14.25.25,0,0,1,0-.26l121.52-171.8a4.05,4.05,0,0,1,5.65-1l65.06,46a3.55,3.55,0,0,0,5-.85l50.71-71.68-8-5.69a.23.23,0,0,1-.1-.26.25.25,0,0,1,.2-.19l33-5.65a.24.24,0,0,1,.28.2l5.65,33a.27.27,0,0,1-.11.26.26.26,0,0,1-.28,0l-8-5.69-66.35,93.8a4.05,4.05,0,0,1-5.64,1l-65.07-46a3.55,3.55,0,0,0-4.95.85L160.45,409A.26.26,0,0,1,160.24,409.11Zm-32.7-.5h32.57l94.74-133.93a4.06,4.06,0,0,1,5.65-1l65.07,46a3.55,3.55,0,0,0,4.95-.85l66.49-94a.21.21,0,0,1,.16-.1.22.22,0,0,1,.19,0l7.75,5.48L399.6,198.2l-32.11,5.5,7.75,5.48a.27.27,0,0,1,.1.16.25.25,0,0,1,0,.19l-50.85,71.89a4,4,0,0,1-2.62,1.65,4.07,4.07,0,0,1-3-.68l-65.06-46a3.55,3.55,0,0,0-5,.85Z" style="fill: rgb(255, 255, 255); opacity: 0.2; transform-origin: 266.308px 303.348px;" class="animable"></path></g></g><g id="freepik--Chart--inject-3" class="animable" style="transform-origin: 367.88px 365.705px;"><rect x="343.94" y="351.79" width="4.11" height="61.15" style="fill: rgb(38, 50, 56); transform-origin: 345.995px 382.365px;" id="el8m5h9q3nq53" class="animable"></rect><rect x="379.9" y="318.47" width="4.11" height="94.47" style="fill: rgb(38, 50, 56); transform-origin: 381.955px 365.705px;" id="elf5j11w76bwu" class="animable"></rect><rect x="416.52" y="341.13" width="4.11" height="71.81" style="fill: rgb(38, 50, 56); transform-origin: 418.575px 377.035px;" id="el3pjv2r346w7" class="animable"></rect><rect x="315.13" y="351.79" width="28.82" height="61.15" style="fill: rgb(39, 174, 96); transform-origin: 329.54px 382.365px;" id="elmhkmk8ad0q8" class="animable"></rect><g id="elffhy63m9wz8"><polygon points="315.13 351.79 315.13 388.05 329.53 351.79 315.13 351.79" style="fill: rgb(255, 255, 255); opacity: 0.2; transform-origin: 322.33px 369.92px;" class="animable"></polygon></g><rect x="351.08" y="318.47" width="28.82" height="94.47" style="fill: rgb(39, 174, 96); transform-origin: 365.49px 365.705px;" id="el0yaw4r8jo5q" class="animable"></rect><g id="elkz79hy4rcco"><polygon points="351.08 318.47 351.08 354.73 365.49 318.47 351.08 318.47" style="fill: rgb(255, 255, 255); opacity: 0.2; transform-origin: 358.285px 336.6px;" class="animable"></polygon></g><rect x="387.71" y="341.13" width="28.82" height="71.81" style="fill: rgb(39, 174, 96); transform-origin: 402.12px 377.035px;" id="elvsoob3gaje" class="animable"></rect><g id="el3dxsq7v79n3"><polygon points="387.71 341.13 387.71 373.4 402.12 341.13 387.71 341.13" style="fill: rgb(255, 255, 255); opacity: 0.2; transform-origin: 394.915px 357.265px;" class="animable"></polygon></g></g><g id="freepik--Character--inject-3" class="animable" style="transform-origin: 252.542px 261.29px;"><polygon points="248.08 407.94 240.35 406.49 241.66 388.2 249.39 389.66 248.08 407.94" style="fill: rgb(127, 62, 59); transform-origin: 244.87px 398.07px;" id="el4a8lu11ft7q" class="animable"></polygon><polygon points="300.1 407.73 292.23 407.73 290.28 389.52 298.14 389.52 300.1 407.73" style="fill: rgb(127, 62, 59); transform-origin: 295.19px 398.625px;" id="elvdrgkqmkoyp" class="animable"></polygon><path d="M291.59,406.82h9.58a.69.69,0,0,1,.67.54l1.56,7a1.16,1.16,0,0,1-1.15,1.4c-3.09-.05-5.34-.24-9.22-.24-2.39,0-9.6.25-12.9.25s-3.73-3.26-2.38-3.56c6.06-1.32,10.62-3.15,12.56-4.89A1.9,1.9,0,0,1,291.59,406.82Z" style="fill: rgb(38, 50, 56); transform-origin: 290.229px 411.295px;" id="elwpbay1za6qa" class="animable"></path><path d="M240.51,404.79l8.47,1.46a.69.69,0,0,1,.57.64l.34,7.15a1.15,1.15,0,0,1-1.35,1.19c-3-.58-7.43-1.52-11.26-2.18-4.49-.77-6.68-1.33-11.94-2.24-3.18-.55-2.49-4-1.1-4.09,6.29-.28,8.51.68,14.3-1.65A3.63,3.63,0,0,1,240.51,404.79Z" style="fill: rgb(38, 50, 56); transform-origin: 236.482px 410.002px;" id="elhd62oq9wxol" class="animable"></path><path d="M267.44,167.09c-.27.8-.48,1.38-.73,2s-.5,1.28-.76,1.91c-.52,1.27-1.07,2.51-1.65,3.75a72.47,72.47,0,0,1-3.89,7.25,47.81,47.81,0,0,1-11.27,13.08,27.68,27.68,0,0,1-4,2.54c-.36.2-.73.37-1.11.54s-.72.33-1.17.5a16.11,16.11,0,0,1-2.73.74,28,28,0,0,1-4.57.39c-1.44,0-2.82,0-4.18-.13a80,80,0,0,1-15.67-2.84l.79-5.85c5-.19,10.07-.35,14.83-.77,1.19-.11,2.36-.25,3.47-.42a18.84,18.84,0,0,0,3-.66,4.4,4.4,0,0,0,.92-.38c.33-.2.78-.39,1.15-.65a18,18,0,0,0,2.31-1.73,29.72,29.72,0,0,0,4.29-4.72,52.82,52.82,0,0,0,3.74-5.73c1.17-2,2.22-4.13,3.25-6.27.5-1.07,1-2.16,1.44-3.25l.67-1.63.61-1.54Z" style="fill: rgb(127, 62, 59); transform-origin: 241.575px 181.505px;" id="el73g74hikoi3" class="animable"></path><path d="M263.65,157.87c14.35,0-1.42,31-1.42,31l-18.31-7.41s5-10.78,8.29-16.95A12.19,12.19,0,0,1,263.65,157.87Z" style="fill: rgb(39, 174, 96); transform-origin: 256.8px 173.363px;" id="elrjtxao4tqcj" class="animable"></path><g id="elph6jxaf7w9c"><g style="opacity: 0.3; transform-origin: 256.8px 173.363px;" class="animable"><path d="M263.65,157.87c14.35,0-1.42,31-1.42,31l-18.31-7.41s5-10.78,8.29-16.95A12.19,12.19,0,0,1,263.65,157.87Z" style="fill: rgb(255, 255, 255); transform-origin: 256.8px 173.363px;" id="elj7rudt6ocrp" class="animable"></path></g></g><g id="el3vigrckpdq3"><path d="M260.14,167.89c-5.25,3.69-8.9,10.54-9.94,16.1l10.46,4.24c1.9-2.84,3.75-6.19,5.79-9.13.56-1.53,1.11-3.14,1.59-4.77Z" style="opacity: 0.2; transform-origin: 259.12px 178.06px;" class="animable"></path></g><path d="M221,191.72l-6.29-3.55-4.82,9a21.92,21.92,0,0,0,8.39-.21Z" style="fill: rgb(127, 62, 59); transform-origin: 215.445px 192.824px;" id="eljaet274eo" class="animable"></path><polygon points="208.69 188.17 205.19 196.11 209.85 197.2 214.67 188.17 208.69 188.17" style="fill: rgb(127, 62, 59); transform-origin: 209.93px 192.685px;" id="el8kx8hys8hgl" class="animable"></polygon><g id="elshap067nlr"><polygon points="241.66 388.21 240.99 397.63 248.72 399.08 249.39 389.66 241.66 388.21" style="opacity: 0.2; transform-origin: 245.19px 393.645px;" class="animable"></polygon></g><g id="elwb4edseewy"><polygon points="298.14 389.53 290.27 389.53 291.29 398.92 299.15 398.92 298.14 389.53" style="opacity: 0.2; transform-origin: 294.71px 394.225px;" class="animable"></polygon></g><path d="M302.78,161.3a177.3,177.3,0,0,0-5,25.87c-.75,6.09-1.19,11.9-1.47,17.18-.66,12.36-.38,21.78-.75,25-6.15-.42-29.32-2-42-2.92-5.71-44.73,5.2-67.77,5.2-67.77a82.06,82.06,0,0,1,10-1.25c.71,0,1.44-.07,2.17-.08a155.11,155.11,0,0,1,17.84,1.24c1.12.13,2.26.3,3.36.48C297.84,159.93,302.78,161.3,302.78,161.3Z" style="fill: rgb(39, 174, 96); transform-origin: 277.343px 193.34px;" id="elhvgm88m7895" class="animable"></path><g id="elh1v7a8e0mmp"><g style="opacity: 0.3; transform-origin: 277.343px 193.34px;" class="animable"><path d="M302.78,161.3a177.3,177.3,0,0,0-5,25.87c-.75,6.09-1.19,11.9-1.47,17.18-.66,12.36-.38,21.78-.75,25-6.15-.42-29.32-2-42-2.92-5.71-44.73,5.2-67.77,5.2-67.77a82.06,82.06,0,0,1,10-1.25c.71,0,1.44-.07,2.17-.08a155.11,155.11,0,0,1,17.84,1.24c1.12.13,2.26.3,3.36.48C297.84,159.93,302.78,161.3,302.78,161.3Z" style="fill: rgb(255, 255, 255); transform-origin: 277.343px 193.34px;" id="elgjkb1kflxte" class="animable"></path></g></g><g id="elscaoju0i1ar"><path d="M292.19,172.62a33,33,0,0,0,5.19,18.18c.12-1.2.26-2.41.41-3.63.56-4.58,1.28-9.32,2.23-14.11Z" style="opacity: 0.2; transform-origin: 296.104px 181.71px;" class="animable"></path></g><path d="M288.49,138.33c-1.52,5.67-3.38,16.1.37,20.21a17.88,17.88,0,0,1-14.14,4.51c-4.93-.45-4.93-3.92-3.7-5.75,6.51-1.08,6.67-5.84,5.87-10.38Z" style="fill: rgb(127, 62, 59); transform-origin: 279.598px 150.753px;" id="el2xmmxko6h69" class="animable"></path><path d="M271.11,164.92a12.79,12.79,0,0,0,.62,2.59,1.32,1.32,0,0,0,1.26.92,12.3,12.3,0,0,1,2.45.21,1.28,1.28,0,0,0,1-.18c1-.63,2.28-1.56,1.95-2.72-.39-1.36-2.73-2.59-2.73-2.59S271.64,164.14,271.11,164.92Z" style="fill: rgb(38, 50, 56); transform-origin: 274.776px 165.912px;" id="elwt8k37t3zh" class="animable"></path><path d="M273.22,167.51c-1.61,3.52-5.33,26.06-5.79,29.47s1.11,8.91,3.29,13.28a21.44,21.44,0,0,0,4.1-11.79c.29-4.66.57-30.4.57-30.4Z" style="fill: rgb(38, 50, 56); transform-origin: 271.37px 188.885px;" id="ell5cmklq46d" class="animable"></path><path d="M275.63,163.15a14.79,14.79,0,0,1,3.62,4.48c2.53-.2,13.7-5.1,12.11-8.88-1.39-.39-2.61-1.19-3-.78C287.83,158.78,283.09,161.64,275.63,163.15Z" style="fill: rgb(255, 255, 255); transform-origin: 283.572px 162.743px;" id="elsli6eb8b03o" class="animable"></path><path d="M275.63,163.15s-4.29,1.45-5.29,3.89c-2.59-1.15-4-6.34-1.71-9.75,1.43-.12,2.8-.83,3.06-.36C272.09,157.82,271,160.21,275.63,163.15Z" style="fill: rgb(255, 255, 255); transform-origin: 271.554px 161.905px;" id="el5gweiej7zzg" class="animable"></path><g id="elk3ascfh5ful"><path d="M283.76,141.84l-6.87,5.07a17.75,17.75,0,0,1,.33,3.21c2.47-.18,6-2.63,6.46-5.17A8.5,8.5,0,0,0,283.76,141.84Z" style="opacity: 0.2; transform-origin: 280.378px 145.98px;" class="animable"></path></g><path d="M271.83,120.12c-3,1.18-4.11,12.79,2,11.65S277.87,117.75,271.83,120.12Z" style="fill: rgb(38, 50, 56); transform-origin: 273.459px 125.839px;" id="elm4tikqfn8ms" class="animable"></path><path d="M291.64,131.73c-2.45,7.41-3.5,11.87-8.32,14.74-7.26,4.31-15.65-1.59-15.47-9.58.16-7.19,4.13-18.11,12.3-19.16A10.64,10.64,0,0,1,291.64,131.73Z" style="fill: rgb(127, 62, 59); transform-origin: 280.032px 132.778px;" id="eloat6oo2qnqi" class="animable"></path><path d="M288.86,136.83c-3.11.06-5.66-9.36.61-12-4.94-.57-20.11.26-22.83-6.52s7.83-7.83,11.42-5.27c-1.14-3.73,3.5-9.23,11.84-4.23s8.24,11.17,7.46,13c3.72,1,4.45,9.28.34,10.39,2.41,3.34.33,10.36-6.17,8.86-.22,4.09-4.78,2.3-4.5-.84S288.86,136.83,288.86,136.83Z" style="fill: rgb(38, 50, 56); transform-origin: 283.338px 125.124px;" id="elyjbtymvqw1" class="animable"></path><path d="M275,138.64h0a5.75,5.75,0,0,0,5.17-1,.21.21,0,0,0,0-.29.2.2,0,0,0-.28,0,5.41,5.41,0,0,1-4.8,1,.19.19,0,0,0-.24.14A.19.19,0,0,0,275,138.64Z" style="fill: rgb(38, 50, 56); transform-origin: 277.539px 138.082px;" id="el7nhxl942fza" class="animable"></path><path d="M293.19,139.59a7.45,7.45,0,0,1-5.31,2c-2.6-.11-3.1-2.63-1.71-4.66,1.26-1.83,4.12-4,6.4-2.89A3.33,3.33,0,0,1,293.19,139.59Z" style="fill: rgb(127, 62, 59); transform-origin: 289.91px 137.666px;" id="elh7blfbqevse" class="animable"></path><path d="M238.38,394.58l13,3.07s4.6-50.65,8.55-78.48c1.05-7.38,2.67-17.76,5.14-28.82,3.11-13.93,7-29,10.22-40.8,3.37-12.43,5.94-21.22,5.94-21.22l-27.58-1.93s-14.93,65.1-16.51,89C235.45,340.34,238.38,394.58,238.38,394.58Z" style="fill: rgb(38, 50, 56); transform-origin: 258.922px 312.025px;" id="eln4cygrh8f1a" class="animable"></path><g id="elfrleekttitl"><path d="M265,290.35c3.11-13.93,7-29,10.22-40.8l-2.87-6.17C265.54,251.51,263.7,276.68,265,290.35Z" style="opacity: 0.2; transform-origin: 269.916px 266.865px;" class="animable"></path></g><path d="M268.49,227.44s3,67.32,6.3,90.12c3.63,25,12.86,79.54,12.86,79.54h14.41s-4-51.87-6.71-76.32c-3.09-27.85.21-91.45.21-91.45Z" style="fill: rgb(38, 50, 56); transform-origin: 285.275px 312.27px;" id="elhtmv89v6g9u" class="animable"></path><polygon points="285.93 397.41 302.89 397.41 303.64 392.34 284.92 392.01 285.93 397.41" style="fill: rgb(39, 174, 96); transform-origin: 294.28px 394.71px;" id="elogy719abv4n" class="animable"></polygon><polygon points="237.55 395.45 252.32 398.23 253.99 393.08 237.15 389.89 237.55 395.45" style="fill: rgb(39, 174, 96); transform-origin: 245.57px 394.06px;" id="elq7jow57g0fe" class="animable"></polygon><path d="M280.25,131.14c-.17.61-.62,1-1,.92s-.6-.69-.44-1.3.62-1,1-.92S280.41,130.53,280.25,131.14Z" style="fill: rgb(38, 50, 56); transform-origin: 279.53px 130.95px;" id="elwgk6ia303c" class="animable"></path><path d="M273.31,129.32c-.16.61-.62,1-1,.91s-.59-.68-.43-1.3.62-1,1-.92S273.47,128.7,273.31,129.32Z" style="fill: rgb(38, 50, 56); transform-origin: 272.595px 129.121px;" id="elvqdh6snux3e" class="animable"></path><path d="M274.85,129.89a23,23,0,0,1-4.31,4.48c.81,1.29,2.9,1.18,2.9,1.18Z" style="fill: rgb(99, 15, 15); transform-origin: 272.695px 132.721px;" id="ell13d6h519nj" class="animable"></path><path d="M282.4,129.15a.37.37,0,0,1-.32-.23,3,3,0,0,0-2-1.81.37.37,0,1,1,.14-.73,3.7,3.7,0,0,1,2.54,2.26.37.37,0,0,1-.2.49A.35.35,0,0,1,282.4,129.15Z" style="fill: rgb(38, 50, 56); transform-origin: 281.284px 127.763px;" id="elozjf1bdxib9" class="animable"></path><path d="M270.38,125.84a.4.4,0,0,1-.21-.09.37.37,0,0,1,0-.53,3.7,3.7,0,0,1,3.12-1.35.39.39,0,0,1,.32.42.38.38,0,0,1-.42.32h0a3,3,0,0,0-2.46,1.1A.38.38,0,0,1,270.38,125.84Z" style="fill: rgb(38, 50, 56); transform-origin: 271.835px 124.853px;" id="elzw2nfjqhztn" class="animable"></path><path d="M289,408.2a2.4,2.4,0,0,1-1.52-.4,1.12,1.12,0,0,1-.38-1,.56.56,0,0,1,.32-.52c.87-.45,3.4,1.11,3.69,1.29a.17.17,0,0,1,.08.18.18.18,0,0,1-.14.16A9.31,9.31,0,0,1,289,408.2Zm-1.17-1.63a.43.43,0,0,0-.24.05c-.05,0-.11.07-.12.22a.75.75,0,0,0,.25.67,3.79,3.79,0,0,0,2.79.14A7.52,7.52,0,0,0,287.82,406.57Z" style="fill: rgb(39, 174, 96); transform-origin: 289.142px 407.203px;" id="elj2berkronn" class="animable"></path><path d="M291,407.92l-.09,0c-.81-.44-2.39-2.17-2.22-3a.61.61,0,0,1,.59-.49,1,1,0,0,1,.8.24c.91.74,1.1,3,1.11,3.11a.2.2,0,0,1-.09.17A.17.17,0,0,1,291,407.92Zm-1.59-3.19h-.08c-.24,0-.26.14-.27.19-.1.51.9,1.82,1.71,2.43a4.41,4.41,0,0,0-.93-2.46A.65.65,0,0,0,289.41,404.73Z" style="fill: rgb(39, 174, 96); transform-origin: 289.934px 406.185px;" id="el4ks0j2n3lcl" class="animable"></path><path d="M239.57,405.73h0c-1.29,0-3.56-.05-4.28-.94a1.05,1.05,0,0,1-.19-1,.59.59,0,0,1,.38-.43c1-.35,3.88,1.75,4.2,2a.17.17,0,0,1,.06.2A.19.19,0,0,1,239.57,405.73Zm-3.94-2h0a.22.22,0,0,0-.15.18.67.67,0,0,0,.12.62c.4.51,1.66.8,3.42.81C237.83,404.56,236.23,403.61,235.63,403.74Z" style="fill: rgb(39, 174, 96); transform-origin: 237.399px 404.525px;" id="elpehocpd5gck" class="animable"></path><path d="M239.57,405.73a.19.19,0,0,1-.14,0c-.86-.58-2.42-2.58-2.13-3.43.07-.2.26-.43.77-.4a1.39,1.39,0,0,1,1,.49c.85,1,.7,3.11.69,3.2a.18.18,0,0,1-.1.15Zm-1.74-3.47c-.14,0-.17.1-.18.13-.17.51.86,2.05,1.71,2.78a4.29,4.29,0,0,0-.61-2.56,1,1,0,0,0-.7-.36A.49.49,0,0,0,237.83,402.26Z" style="fill: rgb(39, 174, 96); transform-origin: 238.52px 403.82px;" id="el250d37dezh" class="animable"></path><path d="M267.11,196.42l-3.19-2.28-52.3,73.21,3.19,2.28a45,45,0,0,0,52.3-73.21Z" style="fill: rgb(39, 174, 96); transform-origin: 248.335px 235.757px;" id="eli3y8f6btvfb" class="animable"></path><g id="ely0pevw75a4b"><path d="M267.11,196.42l-3.19-2.28-52.3,73.21,3.19,2.28a45,45,0,0,0,52.3-73.21Z" style="opacity: 0.1; transform-origin: 248.335px 235.757px;" class="animable"></path></g><path d="M189.65,236.47A48.34,48.34,0,0,1,191,218l1,.26a47.18,47.18,0,0,0-1.32,18.1Z" style="fill: rgb(39, 174, 96); transform-origin: 190.652px 227.235px;" id="elw94ak1u6pt" class="animable"></path><path d="M192.68,248.54a48.54,48.54,0,0,1-2.15-7l1-.22a48.26,48.26,0,0,0,2.11,6.84Z" style="fill: rgb(39, 174, 96); transform-origin: 192.085px 244.93px;" id="el0evcydk5mlbt" class="animable"></path><g id="elxgupdj0uhjc"><circle cx="237.77" cy="230.75" r="44.98" style="fill: rgb(39, 174, 96); transform-origin: 237.77px 230.75px; transform: rotate(-11.64deg);" class="animable"></circle></g><path d="M227.15,242.12l7.06-9.87q-3.68-4.62-3.93-8.84a12.36,12.36,0,0,1,2.49-8,11.31,11.31,0,0,1,7.08-4.75,12.12,12.12,0,0,1,8.66,1.61l1.7-2.38,3.42,2.44-1.71,2.38a12.43,12.43,0,0,1,4.14,6.82,12.18,12.18,0,0,1-1.2,7.67l-6.52-3.48a5.93,5.93,0,0,0-.14-5.8l-6.58,9.22q4.56,5.58,4.87,9.48a11.55,11.55,0,0,1-2.42,7.72,12.87,12.87,0,0,1-7.72,5.35,14,14,0,0,1-9.74-1.54l-1.7,2.38-3.42-2.44,1.62-2.27a13.38,13.38,0,0,1-4.45-7.77,15.37,15.37,0,0,1,1.88-9.52l6.63,3.74a9.61,9.61,0,0,0-.91,4.26A8,8,0,0,0,227.15,242.12Zm17.68-24.75a5.43,5.43,0,0,0-3.36,0,5.09,5.09,0,0,0-2.61,1.91,4.91,4.91,0,0,0-.9,2.86,6.39,6.39,0,0,0,1,3.37Zm-14.5,27.53a5.89,5.89,0,0,0,4,.41,5.67,5.67,0,0,0,3.31-2.28,5.15,5.15,0,0,0,1-3.39,7.36,7.36,0,0,0-1.8-3.94Z" style="fill: rgb(255, 255, 255); transform-origin: 237.386px 231.21px;" id="el4rmp1e6l0ox" class="animable"></path><g id="el3qf5gcyyc8n"><path d="M274.21,227a36.64,36.64,0,0,0-72.15,12,36.64,36.64,0,1,1,72.15-12Z" style="opacity: 0.1; transform-origin: 237.668px 216.568px;" class="animable"></path></g><path d="M303.79,165.6c1,1.27,1.83,2.41,2.67,3.65s1.66,2.43,2.46,3.67c1.59,2.48,3.1,5,4.5,7.63s2.7,5.32,3.88,8.1l.86,2.11.78,2.17c.26.71.48,1.47.71,2.21l.33,1.12.09.28.15.61a9.41,9.41,0,0,1,.2,1.26,10.63,10.63,0,0,1-.55,4.16,14.86,14.86,0,0,1-1.35,2.88,26.33,26.33,0,0,1-3.16,4.16,55.81,55.81,0,0,1-6.85,6.17,100.53,100.53,0,0,1-14.82,9.39l-3.24-4.94c4.19-3.57,8.38-7.33,12.17-11.14a55.16,55.16,0,0,0,5.12-5.84,16.06,16.06,0,0,0,1.72-2.77,5.09,5.09,0,0,0,.34-1c0-.22,0-.26,0,0a.55.55,0,0,0,0,.22.66.66,0,0,0,0,.09l-.09-.22-.35-.88c-.24-.6-.45-1.19-.73-1.78l-.8-1.77-.85-1.77c-1.19-2.35-2.46-4.69-3.84-7s-2.81-4.61-4.3-6.87c-.73-1.14-1.49-2.27-2.25-3.38l-2.28-3.25Z" style="fill: rgb(127, 62, 59); transform-origin: 305.447px 195.385px;" id="elk7jhlxhlsr" class="animable"></path><path d="M302.78,161.3c7.37,1.49,13.84,19.51,13.84,19.51l-15.38,12.53s-5-9.16-9.08-18C287.77,165.71,293.85,159.5,302.78,161.3Z" style="fill: rgb(39, 174, 96); transform-origin: 303.66px 177.165px;" id="el9qk7zl4z7u4" class="animable"></path><g id="eloivpt778pyn"><g style="opacity: 0.3; transform-origin: 303.66px 177.165px;" class="animable"><path d="M302.78,161.3c7.37,1.49,13.84,19.51,13.84,19.51l-15.38,12.53s-5-9.16-9.08-18C287.77,165.71,293.85,159.5,302.78,161.3Z" style="fill: rgb(255, 255, 255); transform-origin: 303.66px 177.165px;" id="elyse1d69u9s" class="animable"></path></g></g><path d="M292.27,219.54l-7.94.87,5.15,8.62s6.6-2.24,5.8-5.86Z" style="fill: rgb(127, 62, 59); transform-origin: 289.839px 224.285px;" id="elh5jh3swt7bc" class="animable"></path><polygon points="279.6 224.96 284.19 231.89 289.48 229.03 284.33 220.41 279.6 224.96" style="fill: rgb(127, 62, 59); transform-origin: 284.54px 226.15px;" id="elem5kh712ntp" class="animable"></polygon></g><defs>     <filter id="active" height="200%">         <feMorphology in="SourceAlpha" result="DILATED" operator="dilate" radius="2"></feMorphology>                <feFlood flood-color="#32DFEC" flood-opacity="1" result="PINK"></feFlood>        <feComposite in="PINK" in2="DILATED" operator="in" result="OUTLINE"></feComposite>        <feMerge>            <feMergeNode in="OUTLINE"></feMergeNode>            <feMergeNode in="SourceGraphic"></feMergeNode>        </feMerge>    </filter>    <filter id="hover" height="200%">        <feMorphology in="SourceAlpha" result="DILATED" operator="dilate" radius="2"></feMorphology>                <feFlood flood-color="#ff0000" flood-opacity="0.5" result="PINK"></feFlood>        <feComposite in="PINK" in2="DILATED" operator="in" result="OUTLINE"></feComposite>        <feMerge>            <feMergeNode in="OUTLINE"></feMergeNode>            <feMergeNode in="SourceGraphic"></feMergeNode>        </feMerge>            <feColorMatrix type="matrix" values="0   0   0   0   0                0   1   0   0   0                0   0   0   0   0                0   0   0   1   0 "></feColorMatrix>    </filter></defs>
</svg>